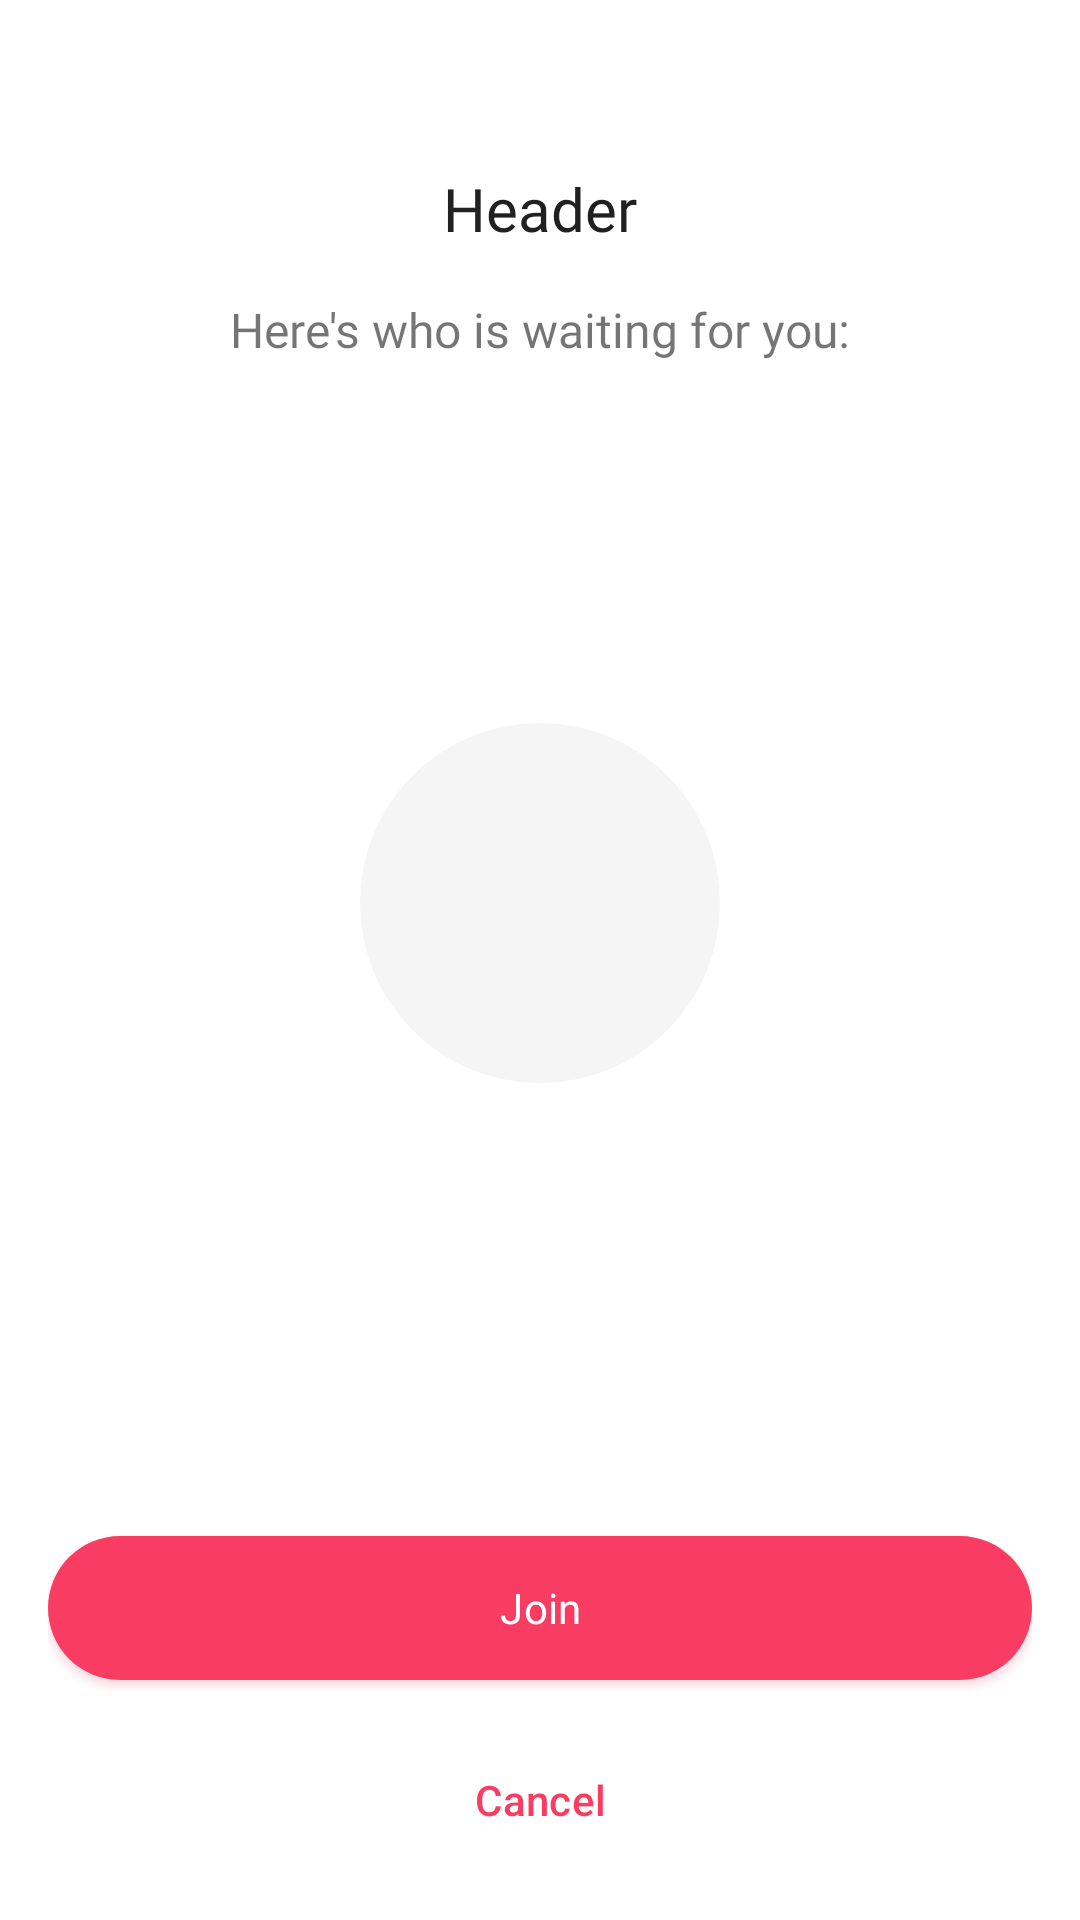

Reconstruct the res/layout file that produces this screen, plus the resources it refers to.
<!-- AndroidManifest.xml: application theme Theme.Kusinasyon -->
<!-- res/layout/activity_join_circle_confirm.xml -->
<?xml version="1.0" encoding="utf-8"?>
<RelativeLayout xmlns:android="http://schemas.android.com/apk/res/android"
    xmlns:app="http://schemas.android.com/apk/res-auto"
    xmlns:tools="http://schemas.android.com/tools"
    android:layout_width="match_parent"
    android:layout_height="match_parent"
    android:paddingStart="@dimen/screen_padding"
    android:paddingEnd="@dimen/screen_padding"
    tools:context=".activity.ActivityJoinCircleConfirm">

    <TextView
        android:id="@+id/tv_header"
        android:layout_width="match_parent"
        android:layout_height="wrap_content"
        android:layout_marginTop="?attr/actionBarSize"
        android:ellipsize="end"
        android:fontFamily="@font/roboto_bold"
        android:gravity="center"
        android:text="Header"
        android:textColor="@color/sonic_silver_900"
        android:textSize="@dimen/typescale_title_large" />

    <TextView
        android:layout_width="match_parent"
        android:layout_height="wrap_content"
        android:layout_below="@id/tv_header"
        android:layout_marginTop="16dp"
        android:ellipsize="end"
        android:fontFamily="@font/roboto_regular"
        android:gravity="center"
        android:maxLines="2"
        android:text="Here's who is waiting for you:"
        android:textSize="@dimen/typescale_body_large" />

    <LinearLayout
        android:layout_width="wrap_content"
        android:layout_height="wrap_content"
        android:layout_centerInParent="true"
        android:gravity="center"
        android:orientation="vertical">

        <com.google.android.material.imageview.ShapeableImageView
            android:id="@+id/account_img"
            android:layout_width="120dp"
            android:layout_height="120dp"
            android:background="@color/sonic_silver_100"
            android:scaleType="centerCrop"
            app:shapeAppearance="@style/ShapeAppearance.Material3.Corner.Full" />

        <TextView
            android:id="@+id/tv_account_name"
            android:layout_width="wrap_content"
            android:layout_height="wrap_content"
            android:layout_marginTop="@dimen/padding_image_and_text"
            android:ellipsize="end"
            android:fontFamily="@font/roboto_regular"
            android:gravity="center"
            android:textSize="@dimen/typescale_body_large" />

    </LinearLayout>

    <com.google.android.material.button.MaterialButton
        android:id="@+id/btn_join"
        style="@style/CustomBtnPrimaryFilled"
        android:layout_width="match_parent"
        android:layout_height="wrap_content"
        android:layout_above="@id/btn_cancel"
        android:layout_marginBottom="16dp"
        android:text="Join" />

    <com.google.android.material.button.MaterialButton
        android:id="@+id/btn_cancel"
        style="@style/Widget.MaterialComponents.Button.TextButton"
        android:layout_width="match_parent"
        android:layout_height="wrap_content"
        android:layout_alignParentBottom="true"
        android:layout_marginBottom="@dimen/screen_padding"
        android:ellipsize="end"
        android:insetTop="0dp"
        android:insetBottom="0dp"
        android:letterSpacing="0.01"
        android:maxLines="1"
        android:text="Cancel"
        android:textAllCaps="false"
        app:cornerRadius="@dimen/shape_full"
        app:rippleColor="@android:color/transparent" />

</RelativeLayout>
<!-- resources referenced by this layout -->
<resources>
  <color name="sonic_silver_100">#FFF5F5F5</color>
  <color name="sonic_silver_900">#FF212121</color>
  <dimen name="padding_image_and_text">16dp</dimen>
  <dimen name="screen_padding">16dp</dimen>
  <dimen name="shape_full">999dp</dimen>
  <dimen name="typescale_body_large">16sp</dimen>
  <dimen name="typescale_title_large">20sp</dimen>
  <style name="CustomBtnPrimaryFilled">
          <item name="cornerRadius">@dimen/shape_full</item>
          <item name="android:textAllCaps">false</item>
          <item name="android:insetTop">0dp</item>
          <item name="android:maxLines">1</item>
          <item name="android:ellipsize">end</item>
          <item name="android:insetBottom">0dp</item>
          <item name="android:textSize">@dimen/typescale_body_medium</item>
          <item name="android:fontFamily">@font/roboto_medium</item>
          <item name="android:letterSpacing">0.01</item>
          <item name="android:outlineAmbientShadowColor">@color/magic_potion_700</item>
          <item name="android:outlineSpotShadowColor">@color/magic_potion_700</item>
      </style>
  <style name="Theme.Kusinasyon" parent="Theme.MaterialComponents.Light.NoActionBar">
          
          <item name="colorPrimary">@color/magic_potion_500</item>
          <item name="colorPrimaryVariant">@color/magic_potion_700</item>
          <item name="colorOnPrimary">@android:color/white</item>
  
          
          <item name="colorSecondary">@color/magic_potion_500</item>
          <item name="colorSecondaryVariant">@color/magic_potion_700</item>
          <item name="colorOnSecondary">@color/sonic_silver_900</item>
  
          <item name="android:statusBarColor">@android:color/white</item>
          <item name="android:windowLightStatusBar">true</item>
  
          <item name="android:navigationBarColor">@android:color/white</item>
          <item name="android:windowLightNavigationBar">true</item>
      </style>
  <dimen name="typescale_body_medium">14sp</dimen>
  <color name="magic_potion_700">#FFD2315B</color>
  <color name="magic_potion_500">#FFF93C62</color>
</resources>
